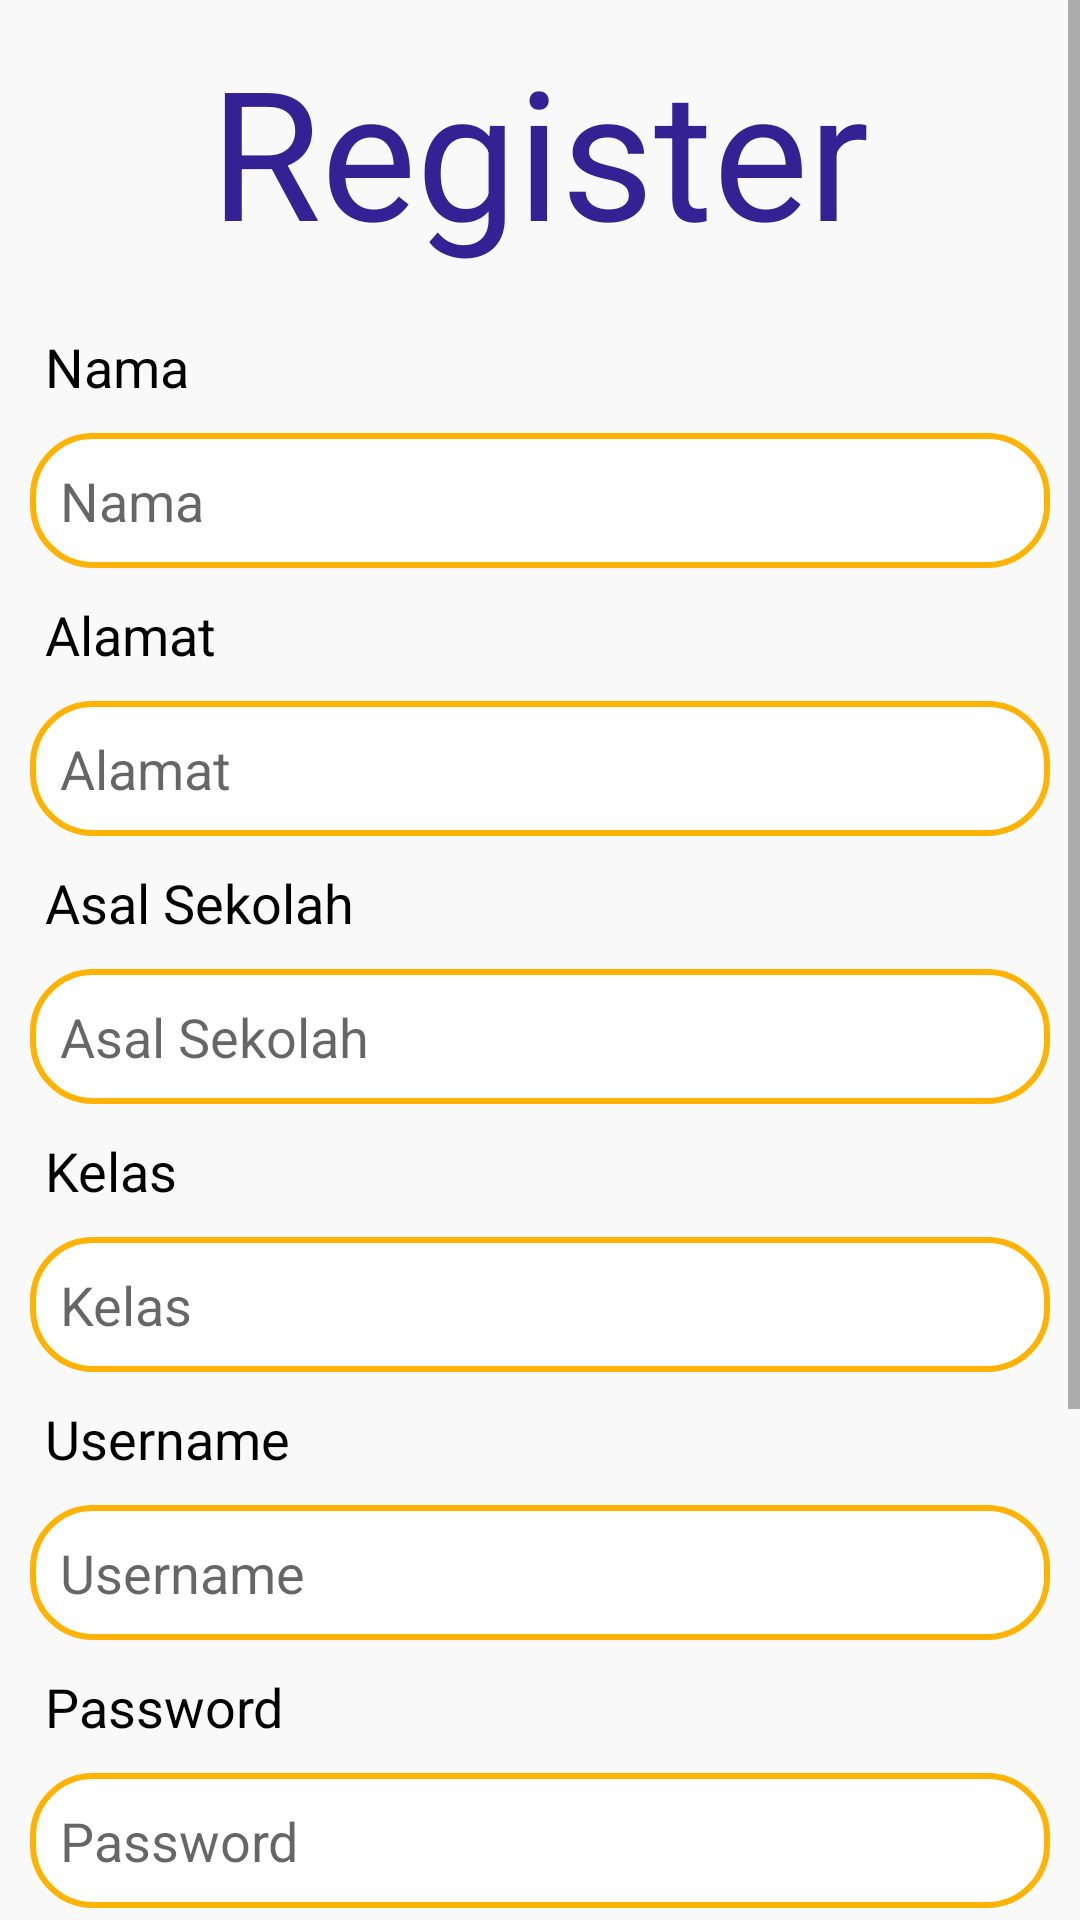

The Android layout XML behind this screen, and the referenced resources:
<!-- AndroidManifest.xml: application theme Theme.WordGames -->
<!-- res/layout/activity_register.xml -->
<?xml version="1.0" encoding="utf-8"?>
<ScrollView
    xmlns:android="http://schemas.android.com/apk/res/android"
    xmlns:tools="http://schemas.android.com/tools"
    android:id="@+id/root_layout"
    android:layout_width="match_parent"
    android:layout_height="wrap_content"
    android:background="@color/background"
    >

    <LinearLayout
        android:layout_width="match_parent"
        android:layout_height="wrap_content"
        android:orientation="vertical">

        <LinearLayout
            android:layout_width="match_parent"
            android:layout_height="wrap_content"
            android:orientation="vertical"
            android:layout_gravity="center"
            android:layout_marginTop="10dp">

            <TextView
                android:id="@+id/registerTextView"
                android:layout_width="wrap_content"
                android:layout_height="wrap_content"
                android:text="Register"
                android:layout_gravity="center_horizontal"
                android:textSize="60dp"
                android:layout_marginBottom="20dp"
                android:textColor="@color/blue"/>

            <TextView
                android:id="@+id/namaTextView"
                android:layout_width="wrap_content"
                android:layout_height="wrap_content"
                android:text="Nama"
                android:layout_marginLeft="15dp"
                android:textSize="18dp"
                android:textColor="@color/black"/>

            <EditText
                android:id="@+id/namaEditText"
                android:layout_width="match_parent"
                android:layout_height="45dp"
                android:hint="Nama"
                android:padding="10dp"
                android:layout_margin="10dp"
                android:textColor="@color/black"
                android:background="@drawable/input_custom"/>

            <TextView
                android:id="@+id/alamatTextView"
                android:layout_width="wrap_content"
                android:layout_height="wrap_content"
                android:text="Alamat"
                android:layout_marginLeft="15dp"
                android:textSize="18dp"
                android:textColor="@color/black" />

            <EditText
                android:id="@+id/alamatEditText"
                android:layout_width="match_parent"
                android:layout_height="45dp"
                android:hint="Alamat"
                android:padding="10dp"
                android:layout_margin="10dp"
                android:textColor="@color/black"
                android:background="@drawable/input_custom"/>

            <TextView
                android:id="@+id/asalSekolahTextView"
                android:layout_width="wrap_content"
                android:layout_height="wrap_content"
                android:text="Asal Sekolah"
                android:layout_marginLeft="15dp"
                android:textSize="18dp"
                android:textColor="@color/black" />

            <EditText
                android:id="@+id/asalSekolahEditText"
                android:layout_width="match_parent"
                android:layout_height="45dp"
                android:hint="Asal Sekolah"
                android:padding="10dp"
                android:layout_margin="10dp"
                android:textColor="@color/black"
                android:background="@drawable/input_custom"/>

            <TextView
                android:id="@+id/kelasTextView"
                android:layout_width="wrap_content"
                android:layout_height="wrap_content"
                android:text="Kelas"
                android:layout_marginLeft="15dp"
                android:textSize="18dp"
                android:textColor="@color/black" />

            <EditText
                android:id="@+id/kelasEditText"
                android:layout_width="match_parent"
                android:layout_height="45dp"
                android:hint="Kelas"
                android:padding="10dp"
                android:layout_margin="10dp"
                android:textColor="@color/black"
                android:background="@drawable/input_custom"/>

            <TextView
                android:id="@+id/usernameTextView"
                android:layout_width="wrap_content"
                android:layout_height="wrap_content"
                android:text="Username"
                android:layout_marginLeft="15dp"
                android:textSize="18dp"
                android:textColor="@color/black" />

            <EditText
                android:id="@+id/usernameEditText"
                android:layout_width="match_parent"
                android:layout_height="45dp"
                android:hint="Username"
                android:padding="10dp"
                android:layout_margin="10dp"
                android:textColor="@color/black"
                android:background="@drawable/input_custom"/>

            <TextView
                android:id="@+id/passwordTextView"
                android:layout_width="wrap_content"
                android:layout_height="wrap_content"
                android:text="Password"
                android:layout_marginLeft="15dp"
                android:textSize="18dp"
                android:textColor="@color/black" />

            <EditText
                android:id="@+id/passwordEditText"
                android:layout_width="match_parent"
                android:layout_height="45dp"
                android:hint="Password"
                android:padding="10dp"
                android:layout_margin="10dp"
                android:inputType="textPassword"
                android:textColor="@color/black"
                android:background="@drawable/input_custom"/>

            <TextView
                android:id="@+id/warningTextView"
                android:layout_width="wrap_content"
                android:layout_height="wrap_content"
                android:text="Password harus disi!"
                android:textColor="@color/red"
                android:layout_marginLeft="15dp"
                android:layout_marginBottom="10dp"
                android:textSize="18dp"
                android:visibility="invisible"/>

            <androidx.appcompat.widget.AppCompatButton
                android:id="@+id/registerButton"
                android:layout_width="150dp"
                android:layout_height="60dp"
                android:layout_gravity="center_horizontal"
                android:text="Daftar"
                android:textColor="#FFFFFF"
                android:textSize="20dp"
                android:background="@drawable/btnlayout"
                android:textAllCaps="false"
                android:layout_marginTop="15dp"/>

            <TextView
                android:id="@+id/atauTextView"
                android:layout_width="wrap_content"
                android:layout_height="wrap_content"
                android:text="Atau:"
                android:textSize="20dp"
                android:layout_marginTop="10dp"
                android:layout_marginBottom="10dp"
                android:textColor="@color/black"
                android:layout_gravity="center_horizontal"/>

            <androidx.appcompat.widget.AppCompatButton
                android:id="@+id/loginButton"
                android:layout_width="150dp"
                android:layout_height="60dp"
                android:textColor="#FFFFFF"
                android:textSize="20dp"
                android:layout_gravity="center_horizontal"
                android:text="Masuk"
                android:background="@drawable/btnlayout"
                android:textAllCaps="false"
                android:layout_marginBottom="10dp"/>


        </LinearLayout>

    </LinearLayout>
</ScrollView>
<!-- resources referenced by this layout -->
<resources>
  <color name="background">#F9F9F9</color>
  <color name="black">#FF000000</color>
  <color name="blue">#342193</color>
  <color name="red">#eb4034</color>
  <!-- drawable btnlayout: png bitmap (drawable, 8519 bytes) -->
  <!-- drawable input_custom (drawable) -->
  <?xml version="1.0" encoding="utf-8"?>
  <shape xmlns:android="http://schemas.android.com/apk/res/android" android:shape="rectangle">
      <stroke
          android:width="2dp"
          android:color="#FFB200" />
      <corners android:radius="20dp"/>
      <solid android:color="#ffffff" />
  </shape>
  <style name="Theme.WordGames" parent="Theme.MaterialComponents.DayNight.DarkActionBar">
          
          <item name="colorPrimary">@color/purple_500</item>
          <item name="colorPrimaryVariant">@color/purple_700</item>
          <item name="colorOnPrimary">@color/white</item>
          
          <item name="colorSecondary">@color/teal_200</item>
          <item name="colorSecondaryVariant">@color/teal_700</item>
          <item name="colorOnSecondary">@color/black</item>
          
          <item name="android:statusBarColor" tools:targetApi="l">?attr/colorPrimaryVariant</item>
          
      </style>
  <color name="purple_500">#FF6200EE</color>
  <color name="purple_700">#FF3700B3</color>
  <color name="white">#FFFFFFFF</color>
  <color name="teal_200">#FF03DAC5</color>
  <color name="teal_700">#FF018786</color>
</resources>
